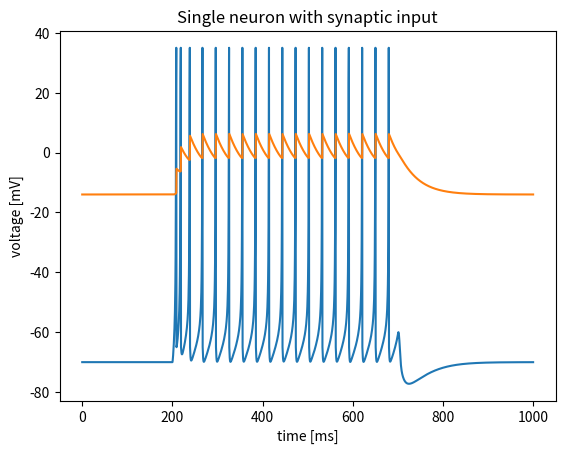

Recreate this plot in Python.
import matplotlib.pyplot as plt
import numpy as np
import random as rnd

timeDelta = 0.5 #5ms
#task1
a = 0.02
b = 0.2
d = 8
c = -65
v = [-70]
u = [-14]
Iapp =7 #pA
T=2000
#task2
taug = 10.0
frate = 0.002 #[ms^(-1)]
nin = 100
#init vectors
gin = [0.0] * nin
Ein = [0.0] * nin
win = [0.07] * nin
for t in range (T-1):
 #   if r <= frate*timeDelta:
 #       p.append(1)
 #   else:
 #       p.append(0)
    p = []
    if 200 <= t * timeDelta <=700:
        for i in range(100):
            p.append(rnd.randint(0,nin)%frate*timeDelta)
    else: 
        p = [0.0] * nin
    for i in range(nin):
        gin[i] = gin[i] + p[i]
    ginEin = 0
    wingin = 0
    for i in range(nin):
        ginEin = ginEin + gin[i] * Ein[i]
        wingin = wingin + (win[i] * gin[i])*v[t]
    Iapp = ginEin - wingin
    for i in range(100):
        gin[i] = (1.0 - timeDelta / taug) * gin[i]
    if v[t] < 35:
        dv = (0.04*v[t]+5)*v[t] - u[t] + 140 + Iapp
        v.append(v[t]+(dv+Iapp)*timeDelta)
        du = a * ( b * v[t] - u[t])
        u.append(u[t] + (timeDelta * du))
    else:
        v[t] = 35
        v.append(c)
        u.append(u[t]+d)

    #plt.plot(t+1, u[t+1])

#print(v)
plt.plot(np.arange(0,timeDelta*T,timeDelta),v, np.arange(0,timeDelta*T,timeDelta), u)
plt.title('Single neuron with synaptic input')
plt.xlabel('time [ms]')
plt.ylabel('voltage [mV]')
plt.show()
